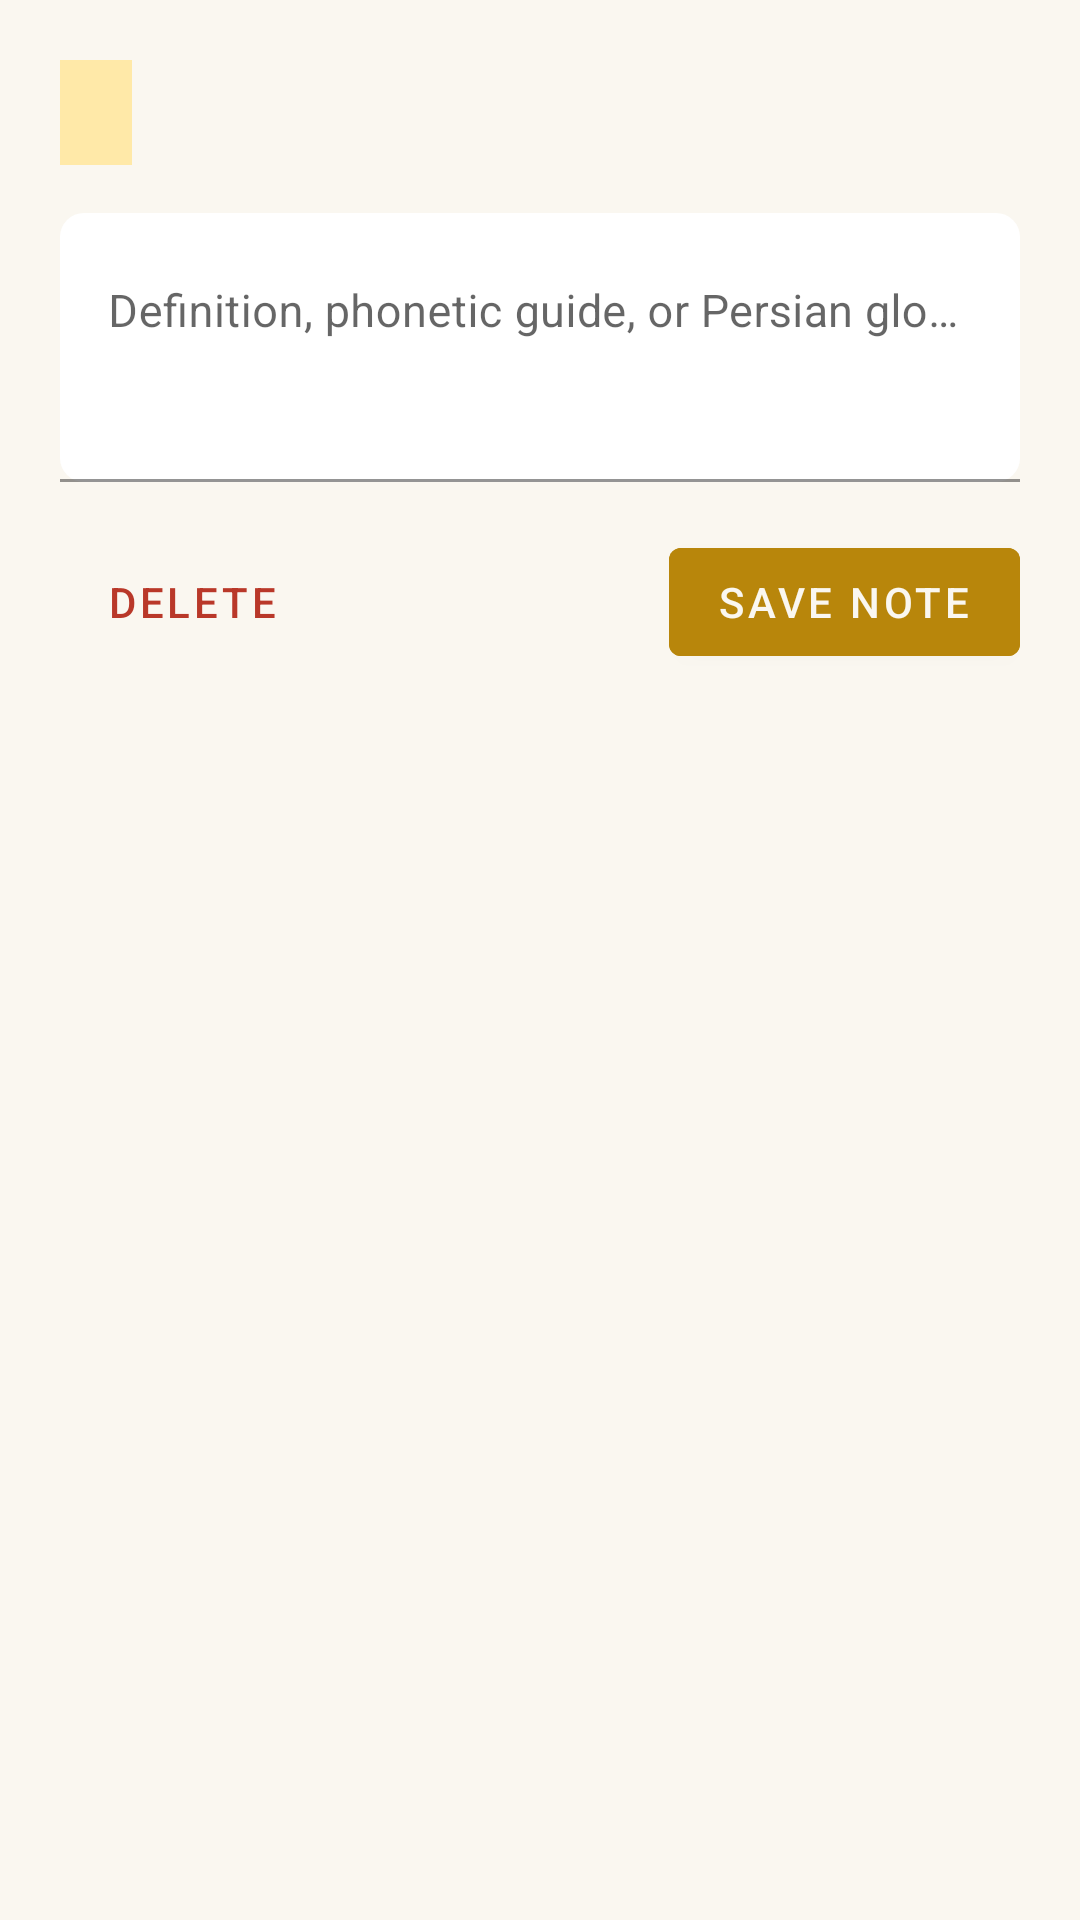

Layout XML and referenced resources for this Android screen:
<!-- AndroidManifest.xml: application theme Theme.MaterialComponents.DayNight.NoActionBar -->
<!-- res/layout/dialog_add_annotation.xml -->
﻿<?xml version="1.0" encoding="utf-8"?>
<LinearLayout xmlns:android="http://schemas.android.com/apk/res/android"
    xmlns:app="http://schemas.android.com/apk/res-auto"
    android:layout_width="match_parent"
    android:layout_height="wrap_content"
    android:orientation="vertical"
    android:padding="20dp"
    android:background="#FAF7F0">

    <TextView
        android:id="@+id/tvAnnotateWord"
        android:layout_width="wrap_content"
        android:layout_height="wrap_content"
        android:background="#FFE9A8"
        android:paddingHorizontal="12dp"
        android:paddingVertical="4dp"
        android:textColor="#423002"
        android:fontFamily="serif"
        android:textSize="20sp"
        android:textStyle="bold" />

    <com.google.android.material.textfield.TextInputLayout
        android:layout_width="match_parent"
        android:layout_height="wrap_content"
        android:layout_marginTop="16dp"
        android:hint="Definition, phonetic guide, or Persian gloss"
        app:boxBackgroundColor="#FFFFFF"
        app:boxStrokeColor="#B8860B"
        app:boxCornerRadiusTopStart="8dp"
        app:boxCornerRadiusTopEnd="8dp"
        app:boxCornerRadiusBottomStart="8dp"
        app:boxCornerRadiusBottomEnd="8dp">

        <com.google.android.material.textfield.TextInputEditText
            android:id="@+id/etNoteContent"
            android:layout_width="match_parent"
            android:layout_height="wrap_content"
            android:gravity="top|start"
            android:minLines="3"
            android:textColor="#14120E"
            android:textSize="15sp" />
    </com.google.android.material.textfield.TextInputLayout>

    <LinearLayout
        android:layout_width="match_parent"
        android:layout_height="wrap_content"
        android:orientation="horizontal"
        android:layout_marginTop="16dp">

        <com.google.android.material.button.MaterialButton
            android:id="@+id/btnDeleteNote"
            style="@style/Widget.MaterialComponents.Button.TextButton"
            android:layout_width="wrap_content"
            android:layout_height="wrap_content"
            android:textColor="#B93829"
            android:text="Delete" />

        <View
            android:layout_width="0dp"
            android:layout_height="1dp"
            android:layout_weight="1" />

        <com.google.android.material.button.MaterialButton
            android:id="@+id/btnSaveNote"
            android:layout_width="wrap_content"
            android:layout_height="wrap_content"
            android:backgroundTint="#B8860B"
            android:textColor="#FAF7F0"
            android:text="Save Note" />
    </LinearLayout>

</LinearLayout>
<!-- resources referenced by this layout -->
<resources>

</resources>
